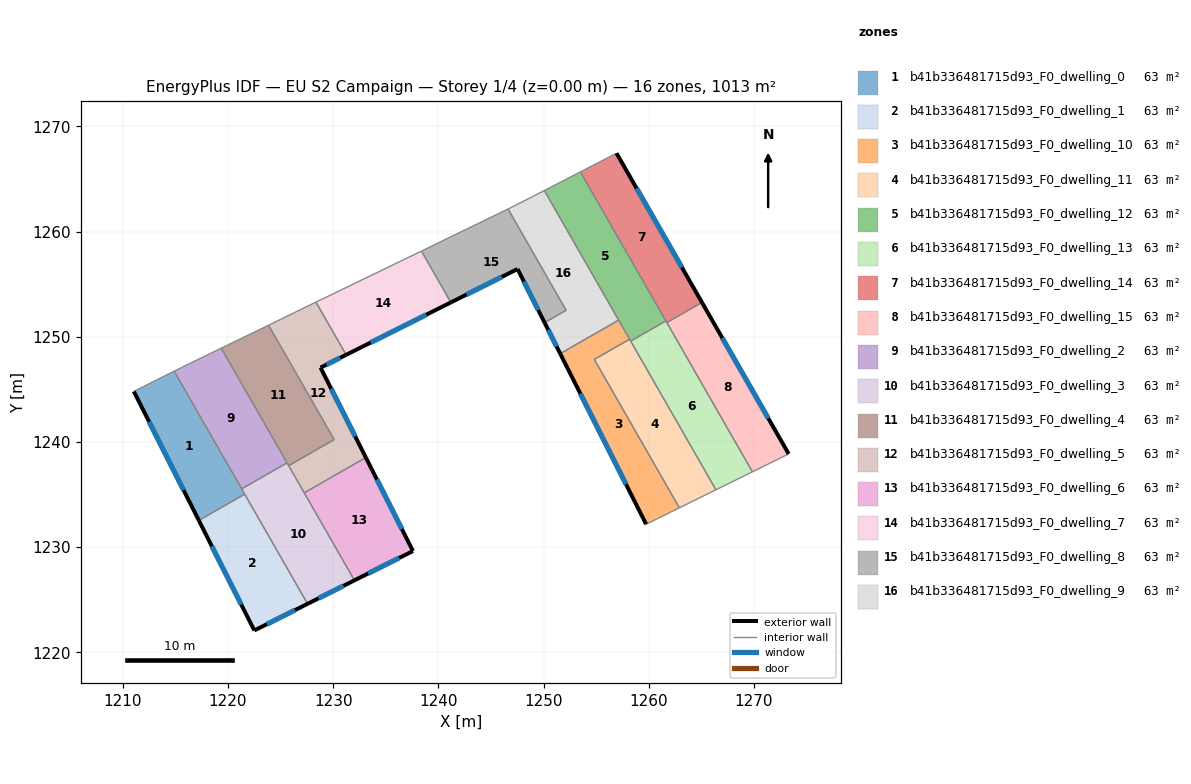
=== STOREY PLAN SPEC (per zone: floor XY polygon, exterior-wall plan segments, windows/doors) ===
zone 1: b41b336481715d93_F0_dwelling_0  (63.3 m²)
  floor: (1214.89, 1246.72) (1221.59, 1235.03) (1217.23, 1232.54) (1211.05, 1244.80) (1214.12, 1246.35)
  exterior wall: (1211.05, 1244.80) – (1217.23, 1232.54)  [13.7 m]
    window: (1212.50, 1241.92) – (1215.78, 1235.42)  [11.6 m²]
  interior walls: 5
zone 2: b41b336481715d93_F0_dwelling_1  (63.3 m²)
  floor: (1221.59, 1235.03) (1227.57, 1224.61) (1222.50, 1222.08) (1217.23, 1232.54)
  exterior wall: (1217.23, 1232.54) – (1222.50, 1222.08)  [11.7 m]
    window: (1218.47, 1230.08) – (1221.27, 1224.53)  [9.9 m²]
  exterior wall: (1222.50, 1222.08) – (1227.57, 1224.61)  [5.7 m]
    window: (1223.69, 1222.67) – (1226.38, 1224.02)  [4.8 m²]
  interior walls: 2
zone 3: b41b336481715d93_F0_dwelling_10  (63.3 m²)
  floor: (1258.17, 1249.76) (1254.82, 1247.84) (1262.91, 1233.74) (1259.75, 1232.18) (1251.58, 1248.39) (1257.14, 1251.58)
  exterior wall: (1251.58, 1248.39) – (1259.75, 1232.18)  [18.2 m]
    window: (1253.50, 1244.58) – (1257.83, 1235.99)  [15.3 m²]
  interior walls: 5
zone 4: b41b336481715d93_F0_dwelling_11  (63.3 m²)
  floor: (1258.17, 1249.76) (1266.38, 1235.45) (1262.91, 1233.74) (1254.82, 1247.84)
  interior walls: 5
zone 5: b41b336481715d93_F0_dwelling_12  (63.3 m²)
  floor: (1253.50, 1265.67) (1261.63, 1251.50) (1258.28, 1249.58) (1250.07, 1263.90)
  interior walls: 6
zone 6: b41b336481715d93_F0_dwelling_13  (63.3 m²)
  floor: (1261.63, 1251.50) (1269.85, 1237.16) (1266.38, 1235.45) (1258.28, 1249.58)
  interior walls: 5
zone 7: b41b336481715d93_F0_dwelling_14  (63.3 m²)
  floor: (1256.93, 1267.44) (1265.05, 1253.26) (1261.72, 1251.35) (1253.50, 1265.67)
  exterior wall: (1265.05, 1253.26) – (1256.93, 1267.44)  [16.3 m]
    window: (1263.15, 1256.59) – (1258.84, 1264.11)  [13.8 m²]
  interior walls: 4
zone 8: b41b336481715d93_F0_dwelling_15  (63.3 m²)
  floor: (1265.05, 1253.26) (1273.30, 1238.86) (1269.85, 1237.16) (1261.72, 1251.35)
  exterior wall: (1273.30, 1238.86) – (1265.05, 1253.26)  [16.6 m]
    window: (1271.36, 1242.24) – (1266.99, 1249.88)  [14.0 m²]
  interior walls: 3
zone 9: b41b336481715d93_F0_dwelling_2  (63.3 m²)
  floor: (1219.36, 1248.91) (1225.61, 1238.01) (1221.30, 1235.54) (1214.89, 1246.72) (1216.44, 1247.49)
  interior walls: 5
zone 10: b41b336481715d93_F0_dwelling_3  (63.3 m²)
  floor: (1225.61, 1238.01) (1232.02, 1226.84) (1227.57, 1224.61) (1221.30, 1235.54)
  exterior wall: (1227.57, 1224.61) – (1232.02, 1226.84)  [5.0 m]
    window: (1228.61, 1225.13) – (1230.97, 1226.32)  [4.2 m²]
  interior walls: 6
zone 11: b41b336481715d93_F0_dwelling_4  (63.3 m²)
  floor: (1223.86, 1251.09) (1230.09, 1240.22) (1225.77, 1237.74) (1219.36, 1248.91)
  interior walls: 5
zone 12: b41b336481715d93_F0_dwelling_5  (63.3 m²)
  floor: (1228.36, 1253.29) (1231.23, 1248.28) (1228.80, 1247.06) (1233.10, 1238.52) (1227.25, 1235.16) (1225.77, 1237.74) (1230.09, 1240.22) (1223.86, 1251.09) (1225.02, 1251.66) (1227.57, 1252.91)
  exterior wall: (1228.80, 1247.06) – (1231.23, 1248.28)  [2.7 m]
    window: (1229.37, 1247.35) – (1230.66, 1247.99)  [2.3 m²]
  exterior wall: (1233.10, 1238.52) – (1228.80, 1247.06)  [9.6 m]
    window: (1232.09, 1240.52) – (1229.81, 1245.05)  [8.1 m²]
  interior walls: 8
zone 13: b41b336481715d93_F0_dwelling_6  (63.3 m²)
  floor: (1233.10, 1238.52) (1237.58, 1229.63) (1232.02, 1226.84) (1227.25, 1235.16)
  exterior wall: (1237.58, 1229.63) – (1233.10, 1238.52)  [10.0 m]
    window: (1236.53, 1231.72) – (1234.16, 1236.43)  [8.4 m²]
  exterior wall: (1232.02, 1226.84) – (1237.58, 1229.63)  [6.2 m]
    window: (1233.33, 1227.50) – (1236.28, 1228.97)  [5.3 m²]
  interior walls: 2
zone 14: b41b336481715d93_F0_dwelling_7  (63.3 m²)
  floor: (1238.39, 1258.14) (1241.19, 1253.26) (1231.23, 1248.28) (1228.36, 1253.29)
  exterior wall: (1231.23, 1248.28) – (1241.19, 1253.26)  [11.1 m]
    window: (1233.57, 1249.45) – (1238.85, 1252.09)  [9.4 m²]
  interior walls: 3
zone 15: b41b336481715d93_F0_dwelling_8  (63.3 m²)
  floor: (1246.62, 1262.14) (1252.14, 1252.51) (1250.09, 1251.34) (1247.53, 1256.44) (1241.19, 1253.26) (1238.39, 1258.14) (1240.41, 1259.13)
  exterior wall: (1247.53, 1256.44) – (1250.09, 1251.34)  [5.7 m]
    window: (1248.13, 1255.24) – (1249.49, 1252.54)  [4.8 m²]
  exterior wall: (1241.19, 1253.26) – (1247.53, 1256.44)  [7.1 m]
    window: (1242.68, 1254.01) – (1246.04, 1255.69)  [6.0 m²]
  interior walls: 5
zone 16: b41b336481715d93_F0_dwelling_9  (63.3 m²)
  floor: (1250.07, 1263.90) (1257.14, 1251.58) (1251.58, 1248.39) (1250.09, 1251.34) (1252.14, 1252.51) (1246.62, 1262.14) (1246.84, 1262.25) (1249.09, 1263.39)
  exterior wall: (1250.09, 1251.34) – (1251.58, 1248.39)  [3.3 m]
    window: (1250.44, 1250.65) – (1251.23, 1249.08)  [2.8 m²]
  interior walls: 7

=== DERIVED (storey summary) ===
Building: EU S2 Campaign
Storey: 1 of 4  (floor level z = 0.00 m)
Storey gross floor area: 1013.2 m²
Zones on this storey: 16
  - b41b336481715d93_F0_dwelling_0: floor 63.3 m²; exterior wall 13.7 m (41.2 m²); 1 window(s) 11.6 m²; WWR 28.1%
  - b41b336481715d93_F0_dwelling_1: floor 63.3 m²; exterior wall 17.4 m (52.1 m²); 2 window(s) 14.7 m²; WWR 28.1%
  - b41b336481715d93_F0_dwelling_10: floor 63.3 m²; exterior wall 18.2 m (54.5 m²); 1 window(s) 15.3 m²; WWR 28.1%
  - b41b336481715d93_F0_dwelling_11: floor 63.3 m²
  - b41b336481715d93_F0_dwelling_12: floor 63.3 m²
  - b41b336481715d93_F0_dwelling_13: floor 63.3 m²
  - b41b336481715d93_F0_dwelling_14: floor 63.3 m²; exterior wall 16.3 m (49.0 m²); 1 window(s) 13.8 m²; WWR 28.1%
  - b41b336481715d93_F0_dwelling_15: floor 63.3 m²; exterior wall 16.6 m (49.8 m²); 1 window(s) 14.0 m²; WWR 28.1%
  - b41b336481715d93_F0_dwelling_2: floor 63.3 m²
  - b41b336481715d93_F0_dwelling_3: floor 63.3 m²; exterior wall 5.0 m (14.9 m²); 1 window(s) 4.2 m²; WWR 28.1%
  - b41b336481715d93_F0_dwelling_4: floor 63.3 m²
  - b41b336481715d93_F0_dwelling_5: floor 63.3 m²; exterior wall 12.3 m (36.9 m²); 2 window(s) 10.4 m²; WWR 28.1%
  - b41b336481715d93_F0_dwelling_6: floor 63.3 m²; exterior wall 16.2 m (48.5 m²); 2 window(s) 13.6 m²; WWR 28.1%
  - b41b336481715d93_F0_dwelling_7: floor 63.3 m²; exterior wall 11.1 m (33.4 m²); 1 window(s) 9.4 m²; WWR 28.1%
  - b41b336481715d93_F0_dwelling_8: floor 63.3 m²; exterior wall 12.8 m (38.4 m²); 2 window(s) 10.8 m²; WWR 28.1%
  - b41b336481715d93_F0_dwelling_9: floor 63.3 m²; exterior wall 3.3 m (9.9 m²); 1 window(s) 2.8 m²; WWR 28.1%
Zone adjacency (shared interzone walls):
  - b41b336481715d93_F0_dwelling_0 ↔ b41b336481715d93_F0_dwelling_1
  - b41b336481715d93_F0_dwelling_0 ↔ b41b336481715d93_F0_dwelling_2
  - b41b336481715d93_F0_dwelling_0 ↔ b41b336481715d93_F0_dwelling_3
  - b41b336481715d93_F0_dwelling_1 ↔ b41b336481715d93_F0_dwelling_3
  - b41b336481715d93_F0_dwelling_10 ↔ b41b336481715d93_F0_dwelling_11
  - b41b336481715d93_F0_dwelling_10 ↔ b41b336481715d93_F0_dwelling_12
  - b41b336481715d93_F0_dwelling_10 ↔ b41b336481715d93_F0_dwelling_9
  - b41b336481715d93_F0_dwelling_11 ↔ b41b336481715d93_F0_dwelling_12
  - b41b336481715d93_F0_dwelling_11 ↔ b41b336481715d93_F0_dwelling_13
  - b41b336481715d93_F0_dwelling_12 ↔ b41b336481715d93_F0_dwelling_13
  - b41b336481715d93_F0_dwelling_12 ↔ b41b336481715d93_F0_dwelling_14
  - b41b336481715d93_F0_dwelling_12 ↔ b41b336481715d93_F0_dwelling_9
  - b41b336481715d93_F0_dwelling_13 ↔ b41b336481715d93_F0_dwelling_14
  - b41b336481715d93_F0_dwelling_13 ↔ b41b336481715d93_F0_dwelling_15
  - b41b336481715d93_F0_dwelling_14 ↔ b41b336481715d93_F0_dwelling_15
  - b41b336481715d93_F0_dwelling_2 ↔ b41b336481715d93_F0_dwelling_3
  - b41b336481715d93_F0_dwelling_2 ↔ b41b336481715d93_F0_dwelling_4
  - b41b336481715d93_F0_dwelling_3 ↔ b41b336481715d93_F0_dwelling_4
  - b41b336481715d93_F0_dwelling_3 ↔ b41b336481715d93_F0_dwelling_5
  - b41b336481715d93_F0_dwelling_3 ↔ b41b336481715d93_F0_dwelling_6
  - b41b336481715d93_F0_dwelling_4 ↔ b41b336481715d93_F0_dwelling_5
  - b41b336481715d93_F0_dwelling_5 ↔ b41b336481715d93_F0_dwelling_6
  - b41b336481715d93_F0_dwelling_5 ↔ b41b336481715d93_F0_dwelling_7
  - b41b336481715d93_F0_dwelling_7 ↔ b41b336481715d93_F0_dwelling_8
  - b41b336481715d93_F0_dwelling_8 ↔ b41b336481715d93_F0_dwelling_9